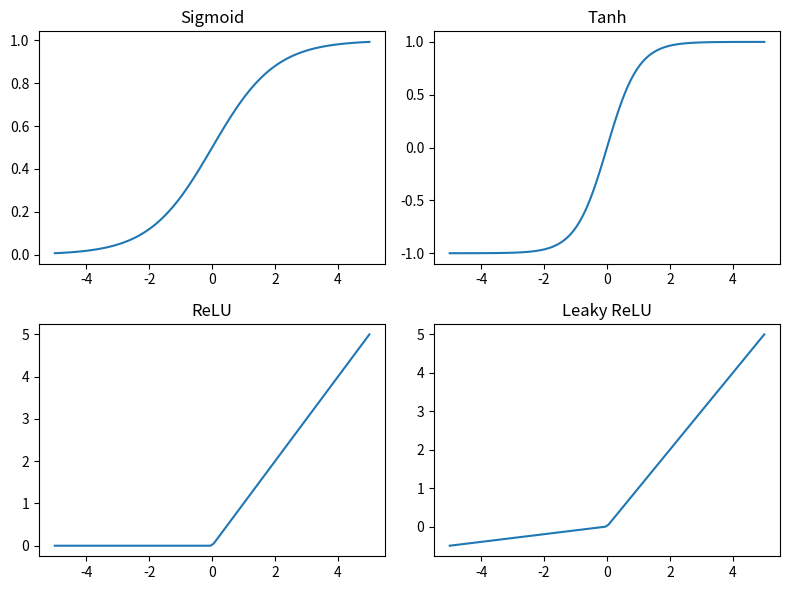

The matplotlib source for this figure:
# import matplotlib.pyplot as plt
# import numpy as np
#
# # 定义函数
# def sigmoid(x):
#     return 1 / (1 + np.exp(-x))
#
# def tanh(x):
#     return (np.exp(x) - np.exp(-x)) / (np.exp(x) + np.exp(-x))
#
# def relu(x):
#     return np.maximum(0, x)
#
# def leaky_relu(x, alpha=0.1):
#     return np.maximum(alpha * x, x)
#
# # 定义 x 轴范围
# x = np.linspace(-5, 5, 100)
#
# # 创建子图
# fig, axs = plt.subplots(2, 2, figsize=(8, 6))
#
# # 绘制函数图像
# axs[0, 0].plot(x, sigmoid(x), label='Sigmoid')
# axs[0, 0].set_title('(a) Sigmoid')
#
# axs[0, 1].plot(x, tanh(x), label='Tanh')
# axs[0, 1].set_title('(b) Tanh')
#
# axs[1, 0].plot(x, relu(x), label='ReLU')
# axs[1, 0].set_title('(c) ReLU')
#
# axs[1, 1].plot(x, leaky_relu(x), label='Leaky ReLU')
# axs[1, 1].set_title('(d) Leaky ReLU')
#
# # 调整子图间距
# plt.tight_layout()
# plt.savefig('activation_functions.png', dpi=300)
#
# # 显示图像
# plt.show()


import matplotlib.pyplot as plt
import numpy as np


# 定义函数
def sigmoid(x):
    return 1 / (1 + np.exp(-x))


def tanh(x):
    return (np.exp(x) - np.exp(-x)) / (np.exp(x) + np.exp(-x))


def relu(x):
    return np.maximum(0, x)


def leaky_relu(x, alpha=0.1):
    return np.maximum(alpha * x, x)


# 定义 x 轴范围
x = np.linspace(-5, 5, 100)

# 创建子图
fig, axs = plt.subplots(2, 2, figsize=(8, 6))

# 绘制函数图像
axs[0, 0].plot(x, sigmoid(x), label='Sigmoid')
axs[0, 0].set_title('Sigmoid')

axs[0, 1].plot(x, tanh(x), label='Tanh')
axs[0, 1].set_title('Tanh')

axs[1, 0].plot(x, relu(x), label='ReLU')
axs[1, 0].set_title('ReLU')

axs[1, 1].plot(x, leaky_relu(x), label='Leaky ReLU')
axs[1, 1].set_title('Leaky ReLU')

# 调整子图间距
plt.tight_layout()

# # 设置子图标题位置
# for ax in axs.flat:
#     ax.legend(loc='upper left')

plt.savefig('activation_functions.png', dpi=300)
# 显示图像
plt.show()
